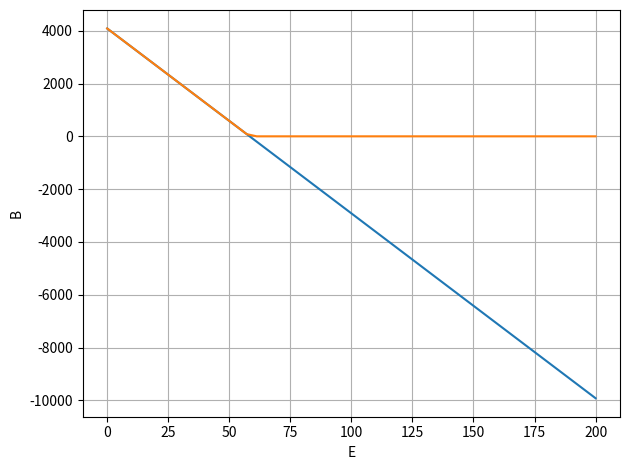

Here is the Python script that generated this plot:
import matplotlib.pyplot as plt
import numpy as np

__all__ = ["BucketTributary"]


class BucketTributary():
    """ Class for bucket tributary glacier 
    
    Parameters:
        L: length of bucket
        w0: width at the base
        w1: width at the top
        h0: elevation of the base
        h1: elevation of the top
    """
    def __init__(self, L: float=1.e3, w0: float=5., w1: float=15., h0: float=0., h1: float=1.e2, number: int=0):
        self.l = L
        self.w0 = w0
        self.w1 = w1
        self.h0 = np.min([h0, h1])
        self.h1 = np.max([h0, h1])

        self.id = number

        self.q = (w1 - w0) / L
        self.s = (h1 - h0) / L

    def __str__(self):
        return "Tributary glacier represented by a basin with a tilted trapezoidal shape."

    def mass_budget(self, E, beta=None):
        """ Calculates the mass budget from equation 1.6.1 
        
        Bm = beta * [w0 * (h0-E) * L 
            + 1/2 * {s*w0 + (b0-E)*q} * L^2 
            + 1/3  * s * q * L^3]
        """
        if beta is None:
            beta = 0.007
        A_ = self.w0 * (self.h0 - E) * self.l
        B_ = 1/2 * (self.s * self.w0 + (self.h0 - E) * self.q) * np.power(self.l, 2.)
        C_ = 1/3 * self.s * self.q * np.power(self.l, 3.)
        return beta * (A_ + B_ + C_)

    def net_effect(self, E, beta=None):
        """ Returns mass_budget if it is positive """
        if beta is None:
            beta = 0.007
        return np.max([0, self.mass_budget(E, beta)])


if __name__ == "__main__":
    bucket = BucketTributary()
    E = np.linspace(0, 2e2)
    b = [bucket.mass_budget(Ei) for Ei in E]
    n = [bucket.net_effect(Ei) for Ei in E]

    plt.figure()
    plt.plot(E, b)
    plt.plot(E, n)
    plt.ylabel("B")
    plt.xlabel("E")
    plt.grid()
    plt.tight_layout()
    plt.show()
